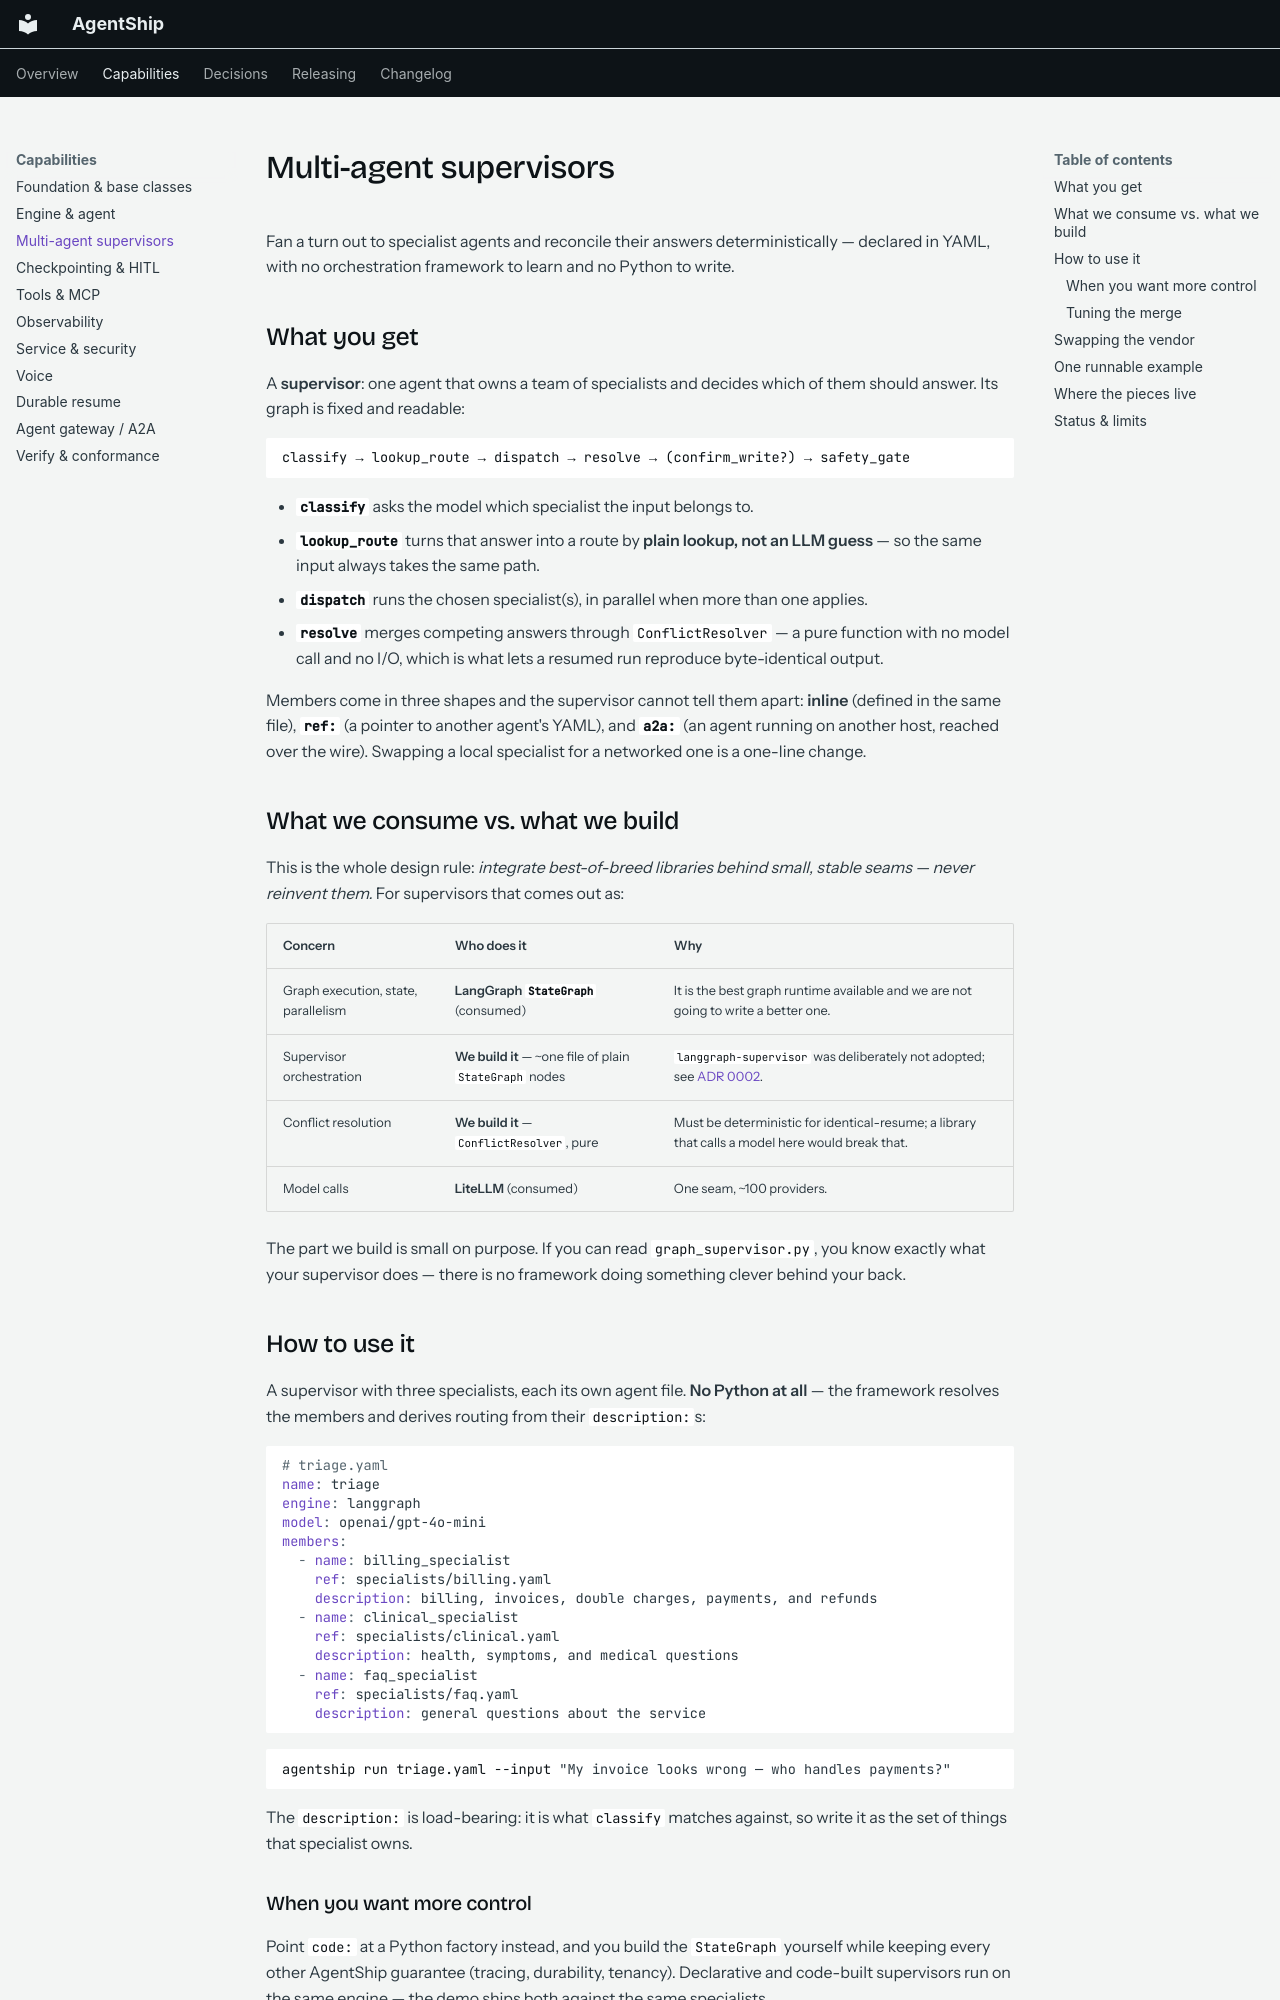

repository: Agent-Ship/agent-ship · page: capabilities/multi-agent.html · generator: mkdocs

# Multi-agent supervisors

Fan a turn out to specialist agents and reconcile their answers deterministically — declared
in YAML, with no orchestration framework to learn and no Python to write.

## What you get

A **supervisor**: one agent that owns a team of specialists and decides which of them should
answer. Its graph is fixed and readable:

```
classify → lookup_route → dispatch → resolve → (confirm_write?) → safety_gate
```

- **`classify`** asks the model which specialist the input belongs to.
- **`lookup_route`** turns that answer into a route by **plain lookup, not an LLM guess** — so
  the same input always takes the same path.
- **`dispatch`** runs the chosen specialist(s), in parallel when more than one applies.
- **`resolve`** merges competing answers through `ConflictResolver` — a pure function with no
  model call and no I/O, which is what lets a resumed run reproduce byte-identical output.

Members come in three shapes and the supervisor cannot tell them apart: **inline** (defined in
the same file), **`ref:`** (a pointer to another agent's YAML), and **`a2a:`** (an agent running
on another host, reached over the wire). Swapping a local specialist for a networked one is a
one-line change.

## What we consume vs. what we build

This is the whole design rule: *integrate best-of-breed libraries behind small, stable seams —
never reinvent them.* For supervisors that comes out as:

| Concern | Who does it | Why |
|---|---|---|
| Graph execution, state, parallelism | **LangGraph `StateGraph`** (consumed) | It is the best graph runtime available and we are not going to write a better one. |
| Supervisor orchestration | **We build it** — ~one file of plain `StateGraph` nodes | `langgraph-supervisor` was deliberately not adopted; see [ADR 0002](../decisions/0002-plain-stategraph-supervisor.md). |
| Conflict resolution | **We build it** — `ConflictResolver`, pure | Must be deterministic for identical-resume; a library that calls a model here would break that. |
| Model calls | **LiteLLM** (consumed) | One seam, ~100 providers. |

The part we build is small on purpose. If you can read `graph_supervisor.py`, you know exactly
what your supervisor does — there is no framework doing something clever behind your back.

## How to use it

A supervisor with three specialists, each its own agent file. **No Python at all** — the
framework resolves the members and derives routing from their `description:`s:

```yaml
# triage.yaml
name: triage
engine: langgraph
model: openai/gpt-4o-mini
members:
  - name: billing_specialist
    ref: specialists/billing.yaml
    description: billing, invoices, double charges, payments, and refunds
  - name: clinical_specialist
    ref: specialists/clinical.yaml
    description: health, symptoms, and medical questions
  - name: faq_specialist
    ref: specialists/faq.yaml
    description: general questions about the service
```

```bash
agentship run triage.yaml --input "My invoice looks wrong — who handles payments?"
```

The `description:` is load-bearing: it is what `classify` matches against, so write it as the
set of things that specialist owns.
